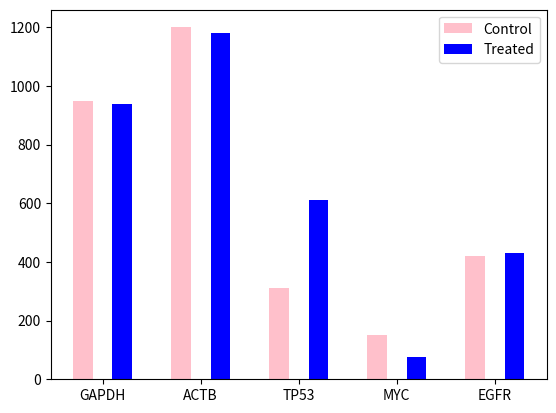

This chart was generated by the following Python code:
import matplotlib.pyplot as plt
import matplotlib
import numpy as np

genes = ["GAPDH", "ACTB", "TP53", "MYC", "EGFR"]
control = np.array([950, 1200, 310, 150, 420])
treated = np.array([940, 1180, 610, 75, 430])

x = np.arange(len(genes))
width = 0.2
plt.bar(x-width, control, width, label="Control", color ="pink")
plt.bar(x+width, treated, width, label="Treated", color ="blue")


#to add gene names
plt.xticks(x, labels=genes)
plt.legend()
plt.show()

fold_change = np.round(control/treated, 2)
for i in range(len(genes)):
  print(genes[i], ":", fold_change[i])
